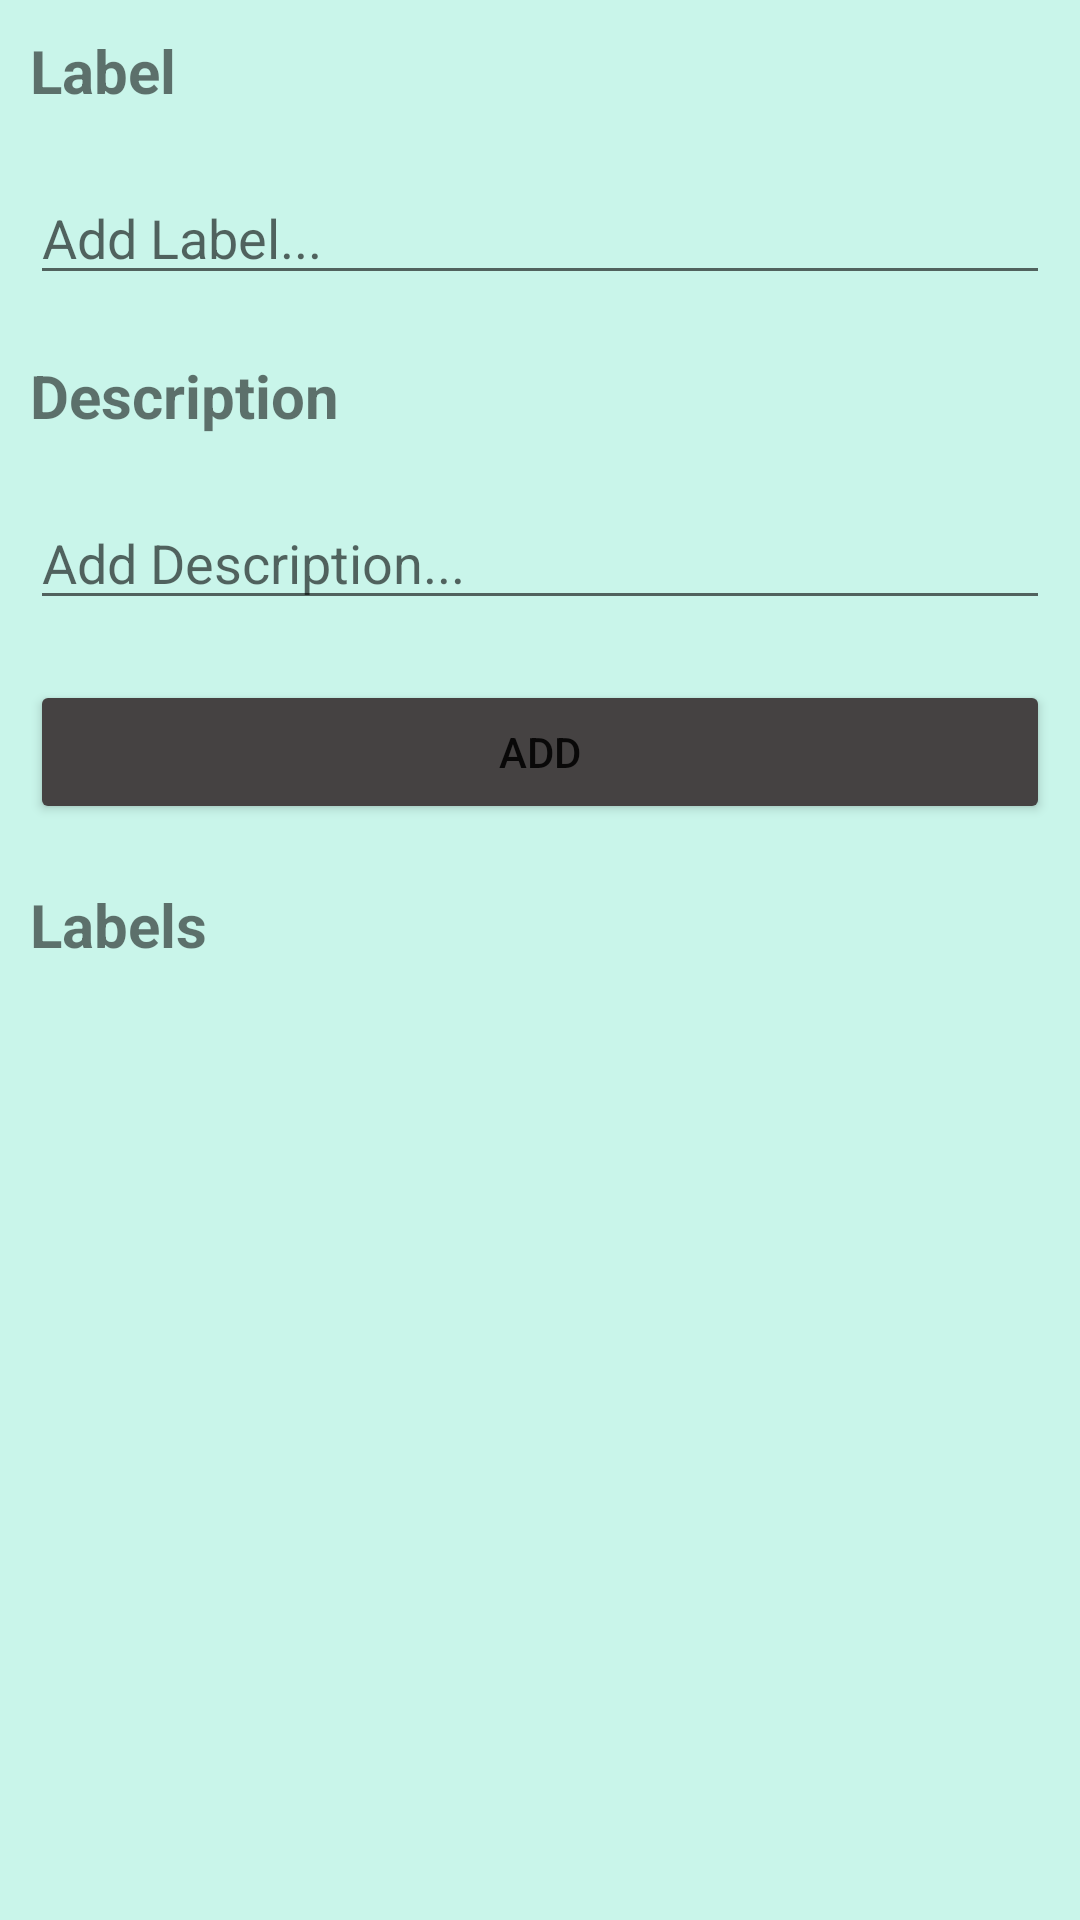

Write the Android layout XML for this screen, with the resource values it uses.
<!-- AndroidManifest.xml: application theme Theme.MyGalleyAppFinal -->
<!-- res/layout/fragment_add_label.xml -->
<?xml version="1.0" encoding="utf-8"?>
<androidx.constraintlayout.widget.ConstraintLayout xmlns:android="http://schemas.android.com/apk/res/android"
    xmlns:app="http://schemas.android.com/apk/res-auto"
    xmlns:tools="http://schemas.android.com/tools"
    android:layout_width="match_parent"
    android:layout_height="match_parent"
    android:background="#565FE1C2"
    tools:context=".ui.AddLabelFragment">

    <LinearLayout
        android:layout_width="match_parent"
        android:layout_height="match_parent"
        android:orientation="vertical"
        app:layout_constraintBottom_toBottomOf="parent"
        app:layout_constraintEnd_toEndOf="parent"
        app:layout_constraintStart_toStartOf="parent"
        app:layout_constraintTop_toTopOf="parent">

        <TextView
            android:id="@+id/textView9"
            android:layout_width="match_parent"
            android:layout_height="wrap_content"
            android:layout_margin="10dp"
            android:text="Label"
            android:textSize="20sp"
            android:textStyle="bold" />

        <EditText
            android:id="@+id/edtAddLabel"
            android:layout_width="match_parent"
            android:layout_height="wrap_content"
            android:layout_margin="10dp"
            android:ems="10"
            android:hint="Add Label..."
            android:inputType="text" />

        <TextView
            android:id="@+id/textView10"
            android:layout_width="match_parent"
            android:layout_height="wrap_content"
            android:layout_margin="10dp"
            android:text="Description"
            android:textSize="20sp"
            android:textStyle="bold" />

        <EditText
            android:id="@+id/edtAddDescription"
            android:layout_width="match_parent"
            android:layout_height="wrap_content"
            android:layout_margin="10dp"
            android:ems="10"
            android:hint="Add Description..."
            android:inputType="text" />

        <Button
            android:id="@+id/btnAddLabelDes"
            android:layout_width="match_parent"
            android:layout_height="wrap_content"
            android:layout_margin="10dp"
            android:backgroundTint="#454242"
            android:text="Add" />

        <LinearLayout
            android:layout_width="match_parent"
            android:layout_height="match_parent"
            android:orientation="vertical">

            <TextView
                android:id="@+id/textView12"
                android:layout_width="match_parent"
                android:layout_height="wrap_content"
                android:layout_margin="10dp"
                android:text="Labels"
                android:textSize="20sp"
                android:textStyle="bold" />

            <androidx.recyclerview.widget.RecyclerView
                android:id="@+id/labelRecyclerView"
                android:layout_width="match_parent"
                android:layout_height="match_parent"
                android:layout_margin="10dp" />
        </LinearLayout>
    </LinearLayout>

</androidx.constraintlayout.widget.ConstraintLayout>
<!-- resources referenced by this layout -->
<resources>
  <style name="Theme.MyGalleyAppFinal" parent="Theme.MaterialComponents.DayNight.NoActionBar">
          
          <item name="colorPrimary">@color/purple_500</item>
          <item name="colorPrimaryVariant">@color/purple_700</item>
          <item name="colorOnPrimary">@color/white</item>
          
          <item name="colorSecondary">@color/teal_200</item>
          <item name="colorSecondaryVariant">@color/teal_700</item>
          <item name="colorOnSecondary">@color/black</item>
          
          <item name="android:statusBarColor">?attr/colorPrimaryVariant</item>
          
      </style>
  <!-- not gathered from this repository: default colours our renderer supplied (Android Studio template values) -->
  <color name="purple_500">#FF6200EE</color>
  <color name="purple_700">#FF3700B3</color>
  <color name="teal_200">#FF03DAC5</color>
  <color name="teal_700">#FF018786</color>
  <color name="black">#FF000000</color>
  <color name="white">#FFFFFFFF</color>
</resources>
